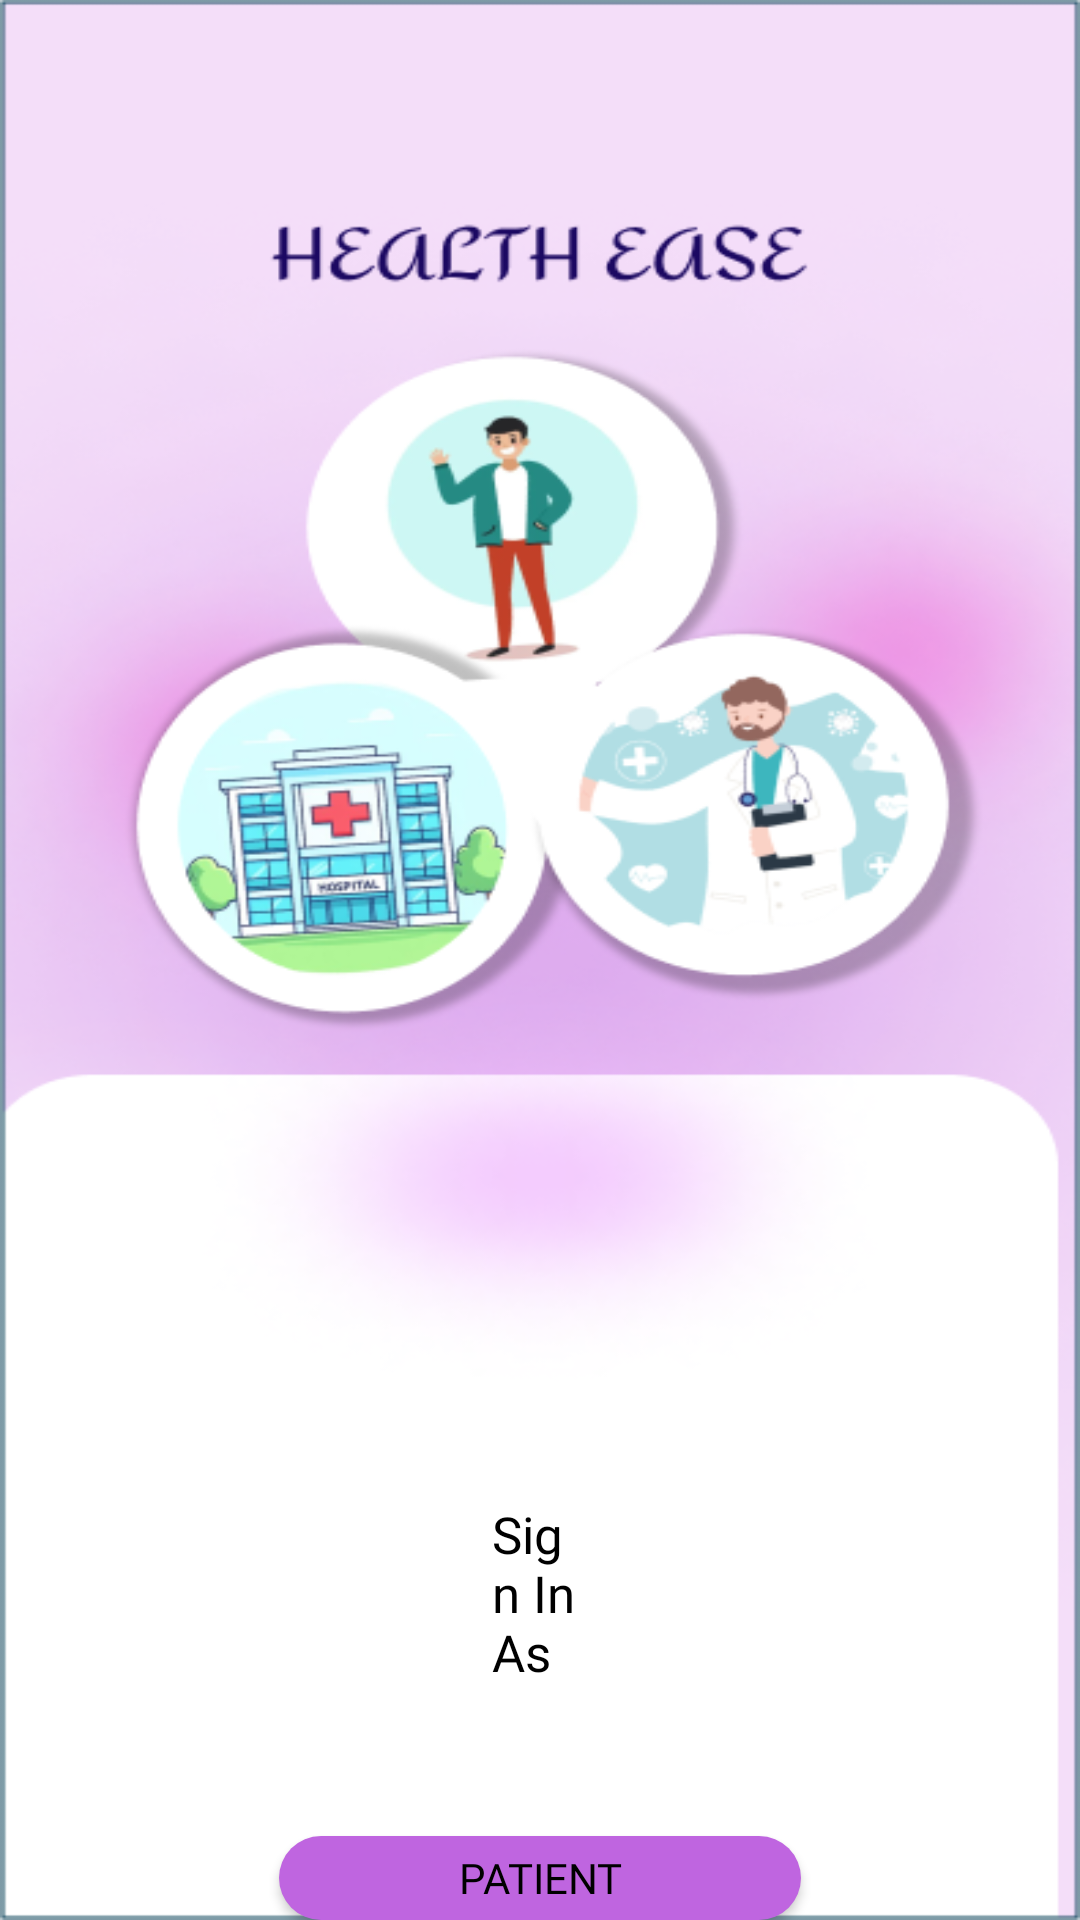

The Android layout XML behind this screen, and the referenced resources:
<!-- AndroidManifest.xml: application theme Theme.HealthEase -->
<!-- res/layout/activity_signing_as.xml -->
<?xml version="1.0" encoding="utf-8"?>
<RelativeLayout
    xmlns:android="http://schemas.android.com/apk/res/android"
    xmlns:tools="http://schemas.android.com/tools"
    android:id="@+id/signing_as"
    android:layout_width="match_parent"
    android:layout_height="match_parent"
    tools:context=".signinPatient.Signing_as"
    android:background="@drawable/signing_as">


    <TextView
        android:id="@+id/sign_text"
        android:layout_width="135dp"
        android:layout_height="wrap_content"
        android:layout_marginHorizontal="164dp"
        android:layout_marginTop="500dp"
        android:fontFamily="@font/amita_regular"
        android:text="Sign In As"
        android:textColor="@color/black"
        android:textSize="17dp" />
    <Button
        android:id="@+id/patient_btn"
        android:layout_width="wrap_content"
        android:layout_height="wrap_content"
        android:background="@drawable/round_edge20"
        android:layout_below="@+id/sign_text"
        android:layout_marginHorizontal="93dp"
        android:layout_marginTop="50dp"
        android:text="Patient"
        android:fontFamily="@font/inter_variablefont"
        android:textColor="@color/black"/>

    <Button
        android:id="@+id/hospital_btn"
        android:layout_width="wrap_content"
        android:layout_height="wrap_content"
        android:background="@drawable/round_edge20"
        android:layout_below="@+id/patient_btn"
        android:layout_marginHorizontal="93dp"
        android:layout_marginTop="15dp"
        android:text="hospital"
        android:fontFamily="@font/inter_variablefont"
        android:textColor="@color/black"/>

    <Button
        android:id="@+id/doctor_btn"
        android:layout_width="wrap_content"
        android:layout_height="wrap_content"
        android:background="@drawable/round_edge20"
        android:layout_below="@+id/hospital_btn"
        android:layout_marginHorizontal="93dp"
        android:layout_marginTop="15dp"
        android:text="Doctor"
        android:fontFamily="@font/inter_variablefont"
        android:textColor="@color/black"/>


</RelativeLayout>
<!-- resources referenced by this layout -->
<resources>
  <color name="black">#FF000000</color>
  <!-- drawable round_edge20 (drawable) -->
  <?xml version="1.0" encoding="utf-8"?>
  <shape xmlns:android="http://schemas.android.com/apk/res/android"
      android:shape="rectangle">
      <corners android:radius="20dp"/>
      <solid android:color="#BF65E0"/>
      <size android:height="46dp"
          android:width="268dp"/>
  </shape>
  <!-- drawable signing_as: png bitmap (drawable, 150597 bytes) -->
  <style name="Theme.HealthEase" parent="android:Theme.Material.Light.NoActionBar" />
</resources>
